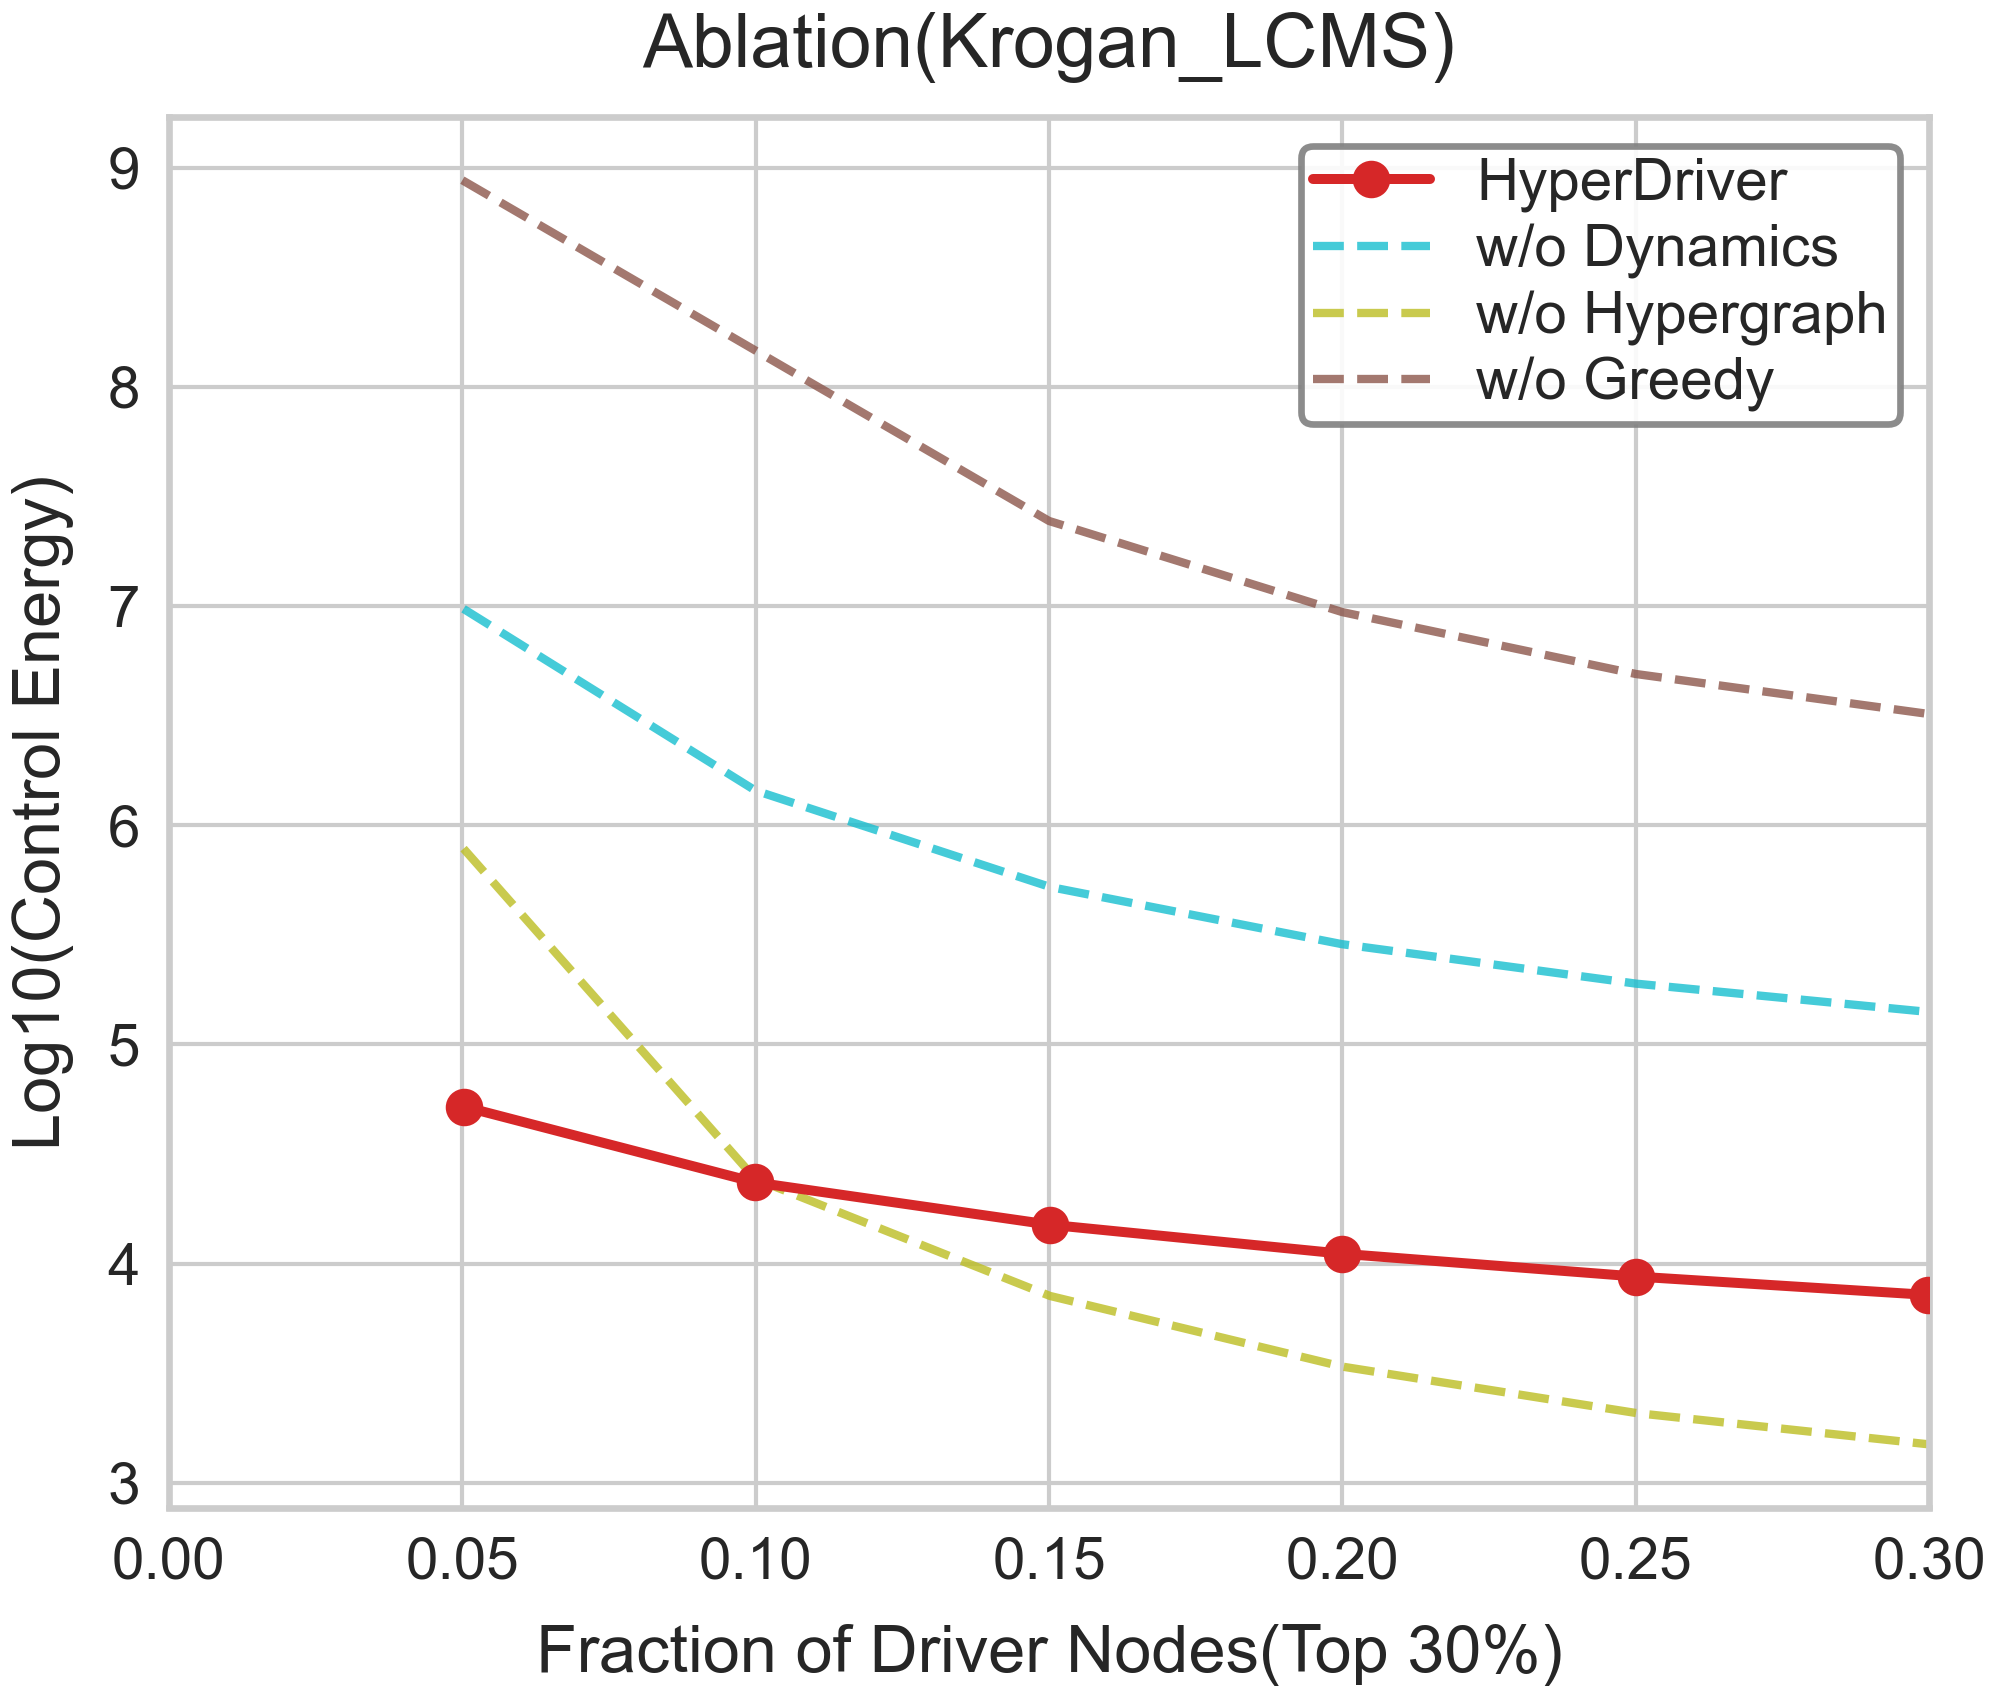

The table this chart was drawn from, first rows:
Fraction, LogEnergy, Strategy
0.0502, 4.717, HyperDriver
0.09995, 4.371, HyperDriver
0.1502, 4.178, HyperDriver
0.1999, 4.045, HyperDriver
0.2501, 3.941, HyperDriver
0.2999, 3.857, HyperDriver
0.05, 8.943, w/o Greedy
0.1, 8.165, w/o Greedy
0.15, 7.388, w/o Greedy
0.2, 6.972, w/o Greedy
0.25, 6.69, w/o Greedy
0.3, 6.507, w/o Greedy
0.0502, 5.893, w/o Hypergraph
0.09995, 4.387, w/o Hypergraph
0.1502, 3.853, w/o Hypergraph
0.1999, 3.531, w/o Hypergraph
0.2501, 3.319, w/o Hypergraph
0.2999, 3.176, w/o Hypergraph
0.0502, 6.987, w/o Dynamics
0.09995, 6.158, w/o Dynamics
0.1502, 5.719, w/o Dynamics
0.1999, 5.458, w/o Dynamics
0.2501, 5.277, w/o Dynamics
0.2999, 5.149, w/o Dynamics
